Dataset: cropped_belgiumts (GitHub, Yimeng000/ITCS352_DL_Project). Classes: blue circles, diamonds, forbidden, rectangles down, rectangles up, red blue circles, red circles, reversed triangle, squares, triangles.

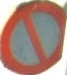
Label: red blue circles

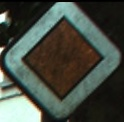
Label: diamonds

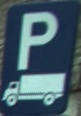
Label: rectangles up

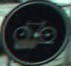
Label: blue circles

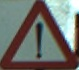
Label: triangles

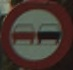
Label: red circles
